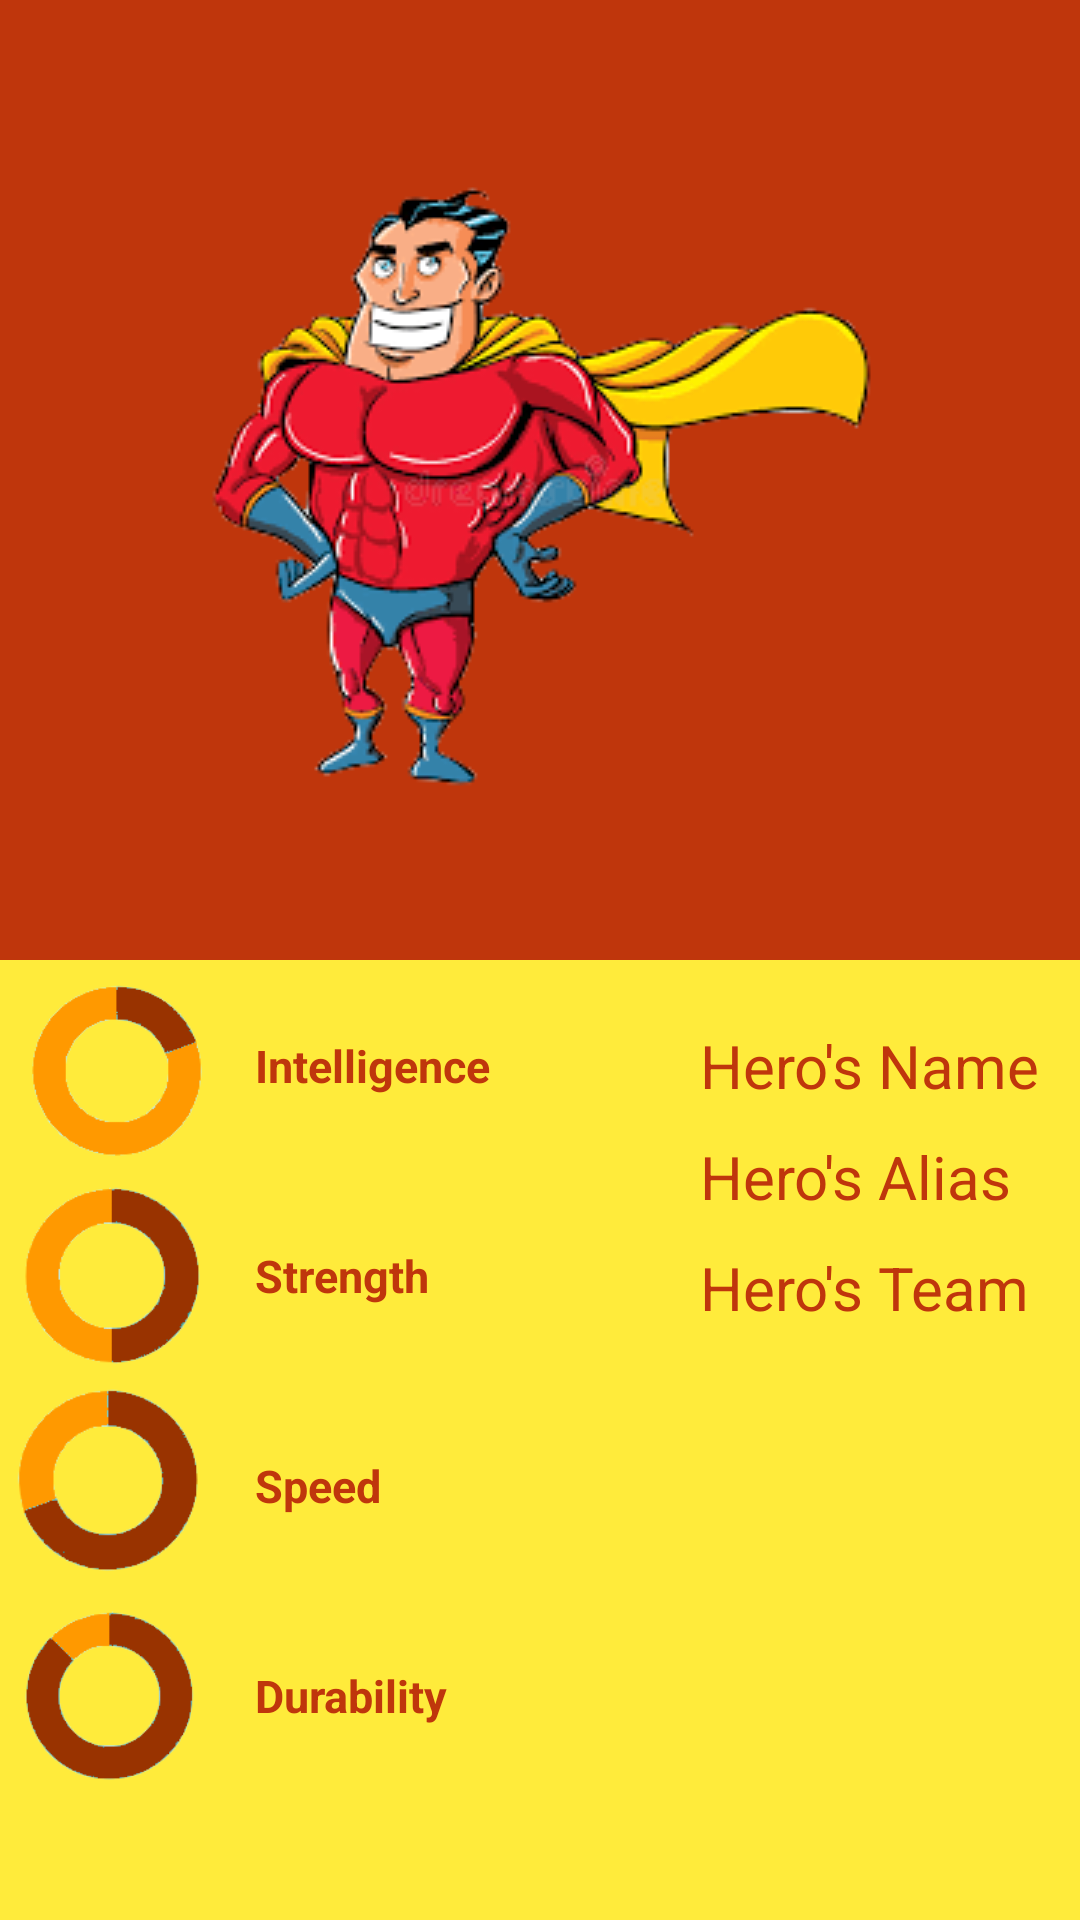

Write the Android layout XML for this screen, with the resource values it uses.
<!-- AndroidManifest.xml: application theme AppTheme -->
<!-- res/layout/activity_hero.xml -->
<?xml version="1.0" encoding="utf-8"?>
<android.support.constraint.ConstraintLayout xmlns:android="http://schemas.android.com/apk/res/android"
    xmlns:app="http://schemas.android.com/apk/res-auto"
    xmlns:tools="http://schemas.android.com/tools"
    android:layout_width="match_parent"
    android:layout_height="match_parent"
    tools:context=".HeroActivity"
    android:background="#BF360C">

    <android.support.constraint.Guideline
        android:id="@+id/guidelineDivide"
        android:layout_width="wrap_content"
        android:layout_height="wrap_content"
        android:orientation="horizontal"
        app:layout_constraintGuide_percent="0.5"/>

    <ImageView
        android:id="@+id/imgHero"
        android:layout_width="wrap_content"
        android:layout_height="wrap_content"
        android:src="@drawable/hero"
        app:layout_constraintTop_toTopOf="parent"
        app:layout_constraintRight_toRightOf="parent"
        app:layout_constraintLeft_toLeftOf="parent"
        app:layout_constraintBottom_toTopOf="@id/guidelineDivide"/>

    <View
        android:id="@+id/divider"
        android:layout_width="match_parent"
        android:layout_height="wrap_content"
        android:background="#FFEB3B"
        app:layout_constraintTop_toBottomOf="@id/guidelineDivide"
         />

    <ImageView
        android:id="@+id/load20"
        android:layout_width="75dp"
        android:layout_height="70dp"
        android:src="@drawable/char20"
        app:layout_constraintTop_toBottomOf="@id/guidelineDivide"/>

    <ImageView
        android:id="@+id/load50"
        android:layout_width="75dp"
        android:layout_height="70dp"
        android:src="@drawable/char50"
        app:layout_constraintTop_toBottomOf="@id/load20"/>

    <ImageView
        android:id="@+id/load70"
        android:layout_width="75dp"
        android:layout_height="70dp"
        android:src="@drawable/char70"
        app:layout_constraintTop_toBottomOf="@id/load50"
        android:layout_marginLeft="111dp" />

    <ImageView
        android:id="@+id/load90"
        android:layout_width="75dp"
        android:layout_height="70dp"
        android:src="@drawable/char90"
        app:layout_constraintTop_toBottomOf="@id/load70"
        android:layout_marginLeft="111dp" />

    <TextView
        android:id="@+id/intelligence"
        android:layout_width="wrap_content"
        android:layout_height="wrap_content"
        android:text="Intelligence"
        app:layout_constraintTop_toTopOf="@id/load20"
        app:layout_constraintBottom_toBottomOf="@id/load20"
        app:layout_constraintLeft_toRightOf="@id/load20"
        android:textColor="#BF360C"
        android:textSize="15sp"
        android:textStyle="bold"
        android:layout_marginLeft="10dp"
        />

    <TextView
        android:id="@+id/force"
        android:layout_width="wrap_content"
        android:layout_height="wrap_content"
        android:text="Strength"
        app:layout_constraintTop_toTopOf="@id/load50"
        app:layout_constraintBottom_toBottomOf="@id/load50"
        app:layout_constraintLeft_toRightOf="@id/load50"
        android:textColor="#BF360C"
        android:textSize="15sp"
        android:textStyle="bold"
        app:layout_constraintStart_toStartOf="@id/intelligence"
        />

    <TextView
        android:id="@+id/speed"
        android:layout_width="wrap_content"
        android:layout_height="wrap_content"
        android:text="Speed"
        app:layout_constraintTop_toTopOf="@id/load70"
        app:layout_constraintBottom_toBottomOf="@id/load70"
        app:layout_constraintLeft_toRightOf="@id/load70"
        android:textColor="#BF360C"
        android:textSize="15sp"
        android:textStyle="bold"
        app:layout_constraintStart_toStartOf="@id/intelligence"
        />

    <TextView
        android:id="@+id/durability"
        android:layout_width="wrap_content"
        android:layout_height="wrap_content"
        android:text="Durability"
        app:layout_constraintTop_toTopOf="@id/load90"
        app:layout_constraintBottom_toBottomOf="@id/load90"
        app:layout_constraintLeft_toRightOf="@id/load90"
        android:textColor="#BF360C"
        android:textSize="15sp"
        android:textStyle="bold"
        app:layout_constraintStart_toStartOf="@id/intelligence"
        />

    <TextView
        android:id="@+id/heroName"
        android:layout_width="wrap_content"
        android:layout_height="wrap_content"
        android:textColor="#BF360C"
        android:text="Hero's Name"
        app:layout_constraintTop_toTopOf="@id/load20"
        app:layout_constraintBottom_toBottomOf="@id/load20"
        app:layout_constraintLeft_toRightOf="@id/intelligence"
        android:layout_marginLeft="70dp"
        android:textSize="20sp"
        />

    <TextView
        android:id="@+id/heroAlias"
        android:layout_width="wrap_content"
        android:layout_height="wrap_content"
        android:textColor="#BF360C"
        android:text="Hero's Alias"
        app:layout_constraintTop_toBottomOf="@id/heroName"
        app:layout_constraintStart_toStartOf="@id/heroName"
        android:layout_marginTop="10dp"
        android:textSize="20sp"
        />

    <TextView
        android:id="@+id/heroTeam"
        android:layout_width="wrap_content"
        android:layout_height="wrap_content"
        android:textColor="#BF360C"
        android:text="Hero's Team"
        app:layout_constraintTop_toBottomOf="@id/heroAlias"
        app:layout_constraintStart_toStartOf="@id/heroName"
        android:layout_marginTop="10dp"
        android:textSize="20sp"
        />


</android.support.constraint.ConstraintLayout>
<!-- resources referenced by this layout -->
<resources>
  <!-- drawable char20: png bitmap (drawable, 11462 bytes) -->
  <!-- drawable char50: png bitmap (drawable, 12027 bytes) -->
  <!-- drawable char70: png bitmap (drawable, 12537 bytes) -->
  <!-- drawable char90: png bitmap (drawable, 13438 bytes) -->
  <!-- drawable hero: png bitmap (drawable, 18058 bytes) -->
  <style name="AppTheme" parent="Theme.AppCompat.NoActionBar">
          
           <item name="colorPrimary">@color/colorPrimary</item>
           <item name="colorPrimaryDark">@color/colorPrimaryDark</item>
           <item name="colorAccent">@color/colorAccent</item>
       </style>
  <!-- not gathered from this repository: default colours our renderer supplied (Android Studio template values) -->
  <color name="colorPrimary">#FF6200EE</color>
  <color name="colorPrimaryDark">#FF3700B3</color>
  <color name="colorAccent">#FF03DAC5</color>
</resources>
